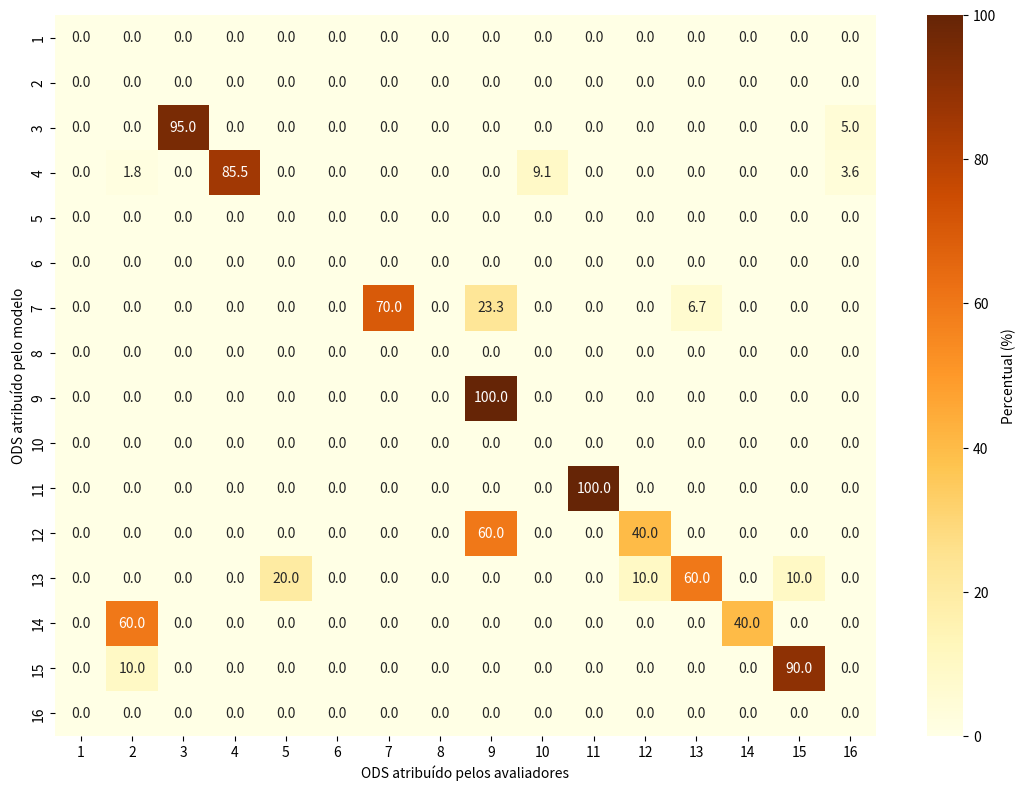

Python code for this plot:
import seaborn as sns
import matplotlib.pyplot as plt
import pandas as pd
import numpy as np

# ======================================
# 1. Parte importante:
#    Isto usa a matriz confusion_abs já criada no código anterior.
# ======================================

data = {
    "ID": [241,543,565,616,617,619,642,672,673,674,676,
           715,729,748,761,763,797,807,815,820,875,
           1114,1121,1143,1331,1340,1344,1530,1722,1753],
    "Modelo": [3,3,13,7,7,7,12,4,4,4,4,
               7,7,7,15,15,4,11,4,13,9,
               4,4,11,14,4,4,3,4,3],
    "A1": [3,3,13,7,7,7,9,4,4,4,4,
           9,7,9,15,15,4,11,10,15,9,
           4,4,11,14,16,4,3,4,3],
    "A2": [3,16,13,7,7,9,12,4,4,4,4,
           7,13,7,15,15,4,11,10,13,9,
           4,4,11,2,10,4,3,4,3],
    "A3": [3,3,5,7,7,7,9,4,4,4,4,
           7,7,7,2,15,2,11,4,12,9,
           4,4,11,14,16,4,3,4,3],
    "A4": [3,3,5,7,7,7,9,4,4,4,4,
           9,9,9,15,15,4,11,4,13,9,
           4,4,11,2,4,4,3,4,3],
    "A5": [3,3,13,7,7,9,12,4,4,4,4,
           7,13,7,15,15,4,11,10,13,9,
           4,4,11,2,10,4,3,4,3],
}

df = pd.DataFrame(data)
avaliadores = ["A1", "A2", "A3", "A4", "A5"]

ods_all = list(range(1, 17))  # ODS 1 até 17
confusion_abs = pd.DataFrame(0, index=ods_all, columns=ods_all, dtype=int)

# Preenche a matriz de confusão:
#  - linha = ODS do modelo
#  - coluna = ODS do avaliador (para qualquer um dos 5)
for _, row in df.iterrows():
    modelo = row["Modelo"]
    for av in avaliadores:
        humano = row[av]
        confusion_abs.loc[modelo, humano] += 1

# Se quiser garantir que não haja divisão por zero:
row_sums = confusion_abs.sum(axis=1).replace(0, np.nan)

# matriz percentual (por linha = ODS modelo)
confusion_perc = confusion_abs.div(row_sums, axis=0) * 100

# transforma NaN em 0.0 para linhas total zero
confusion_perc = confusion_perc.fillna(0.0)

# ======================================
# 2. Plotar heatmap percentual
# ======================================

plt.figure(figsize=(11, 8), dpi=300)

sns.heatmap(
    confusion_perc,
    annot=True,
    fmt=".1f",
    cmap="YlOrBr",         # mesma paleta usada antes, estilizada
    cbar_kws={"label": "Percentual (%)"},
)

plt.xlabel("ODS atribuído pelos avaliadores")
plt.ylabel("ODS atribuído pelo modelo")
plt.tight_layout()

plt.savefig("matriz_confusao_percentual_1-17.png", dpi=300)
plt.close()

print("Arquivo salvo como matriz_confusao_percentual_1-17.png")
